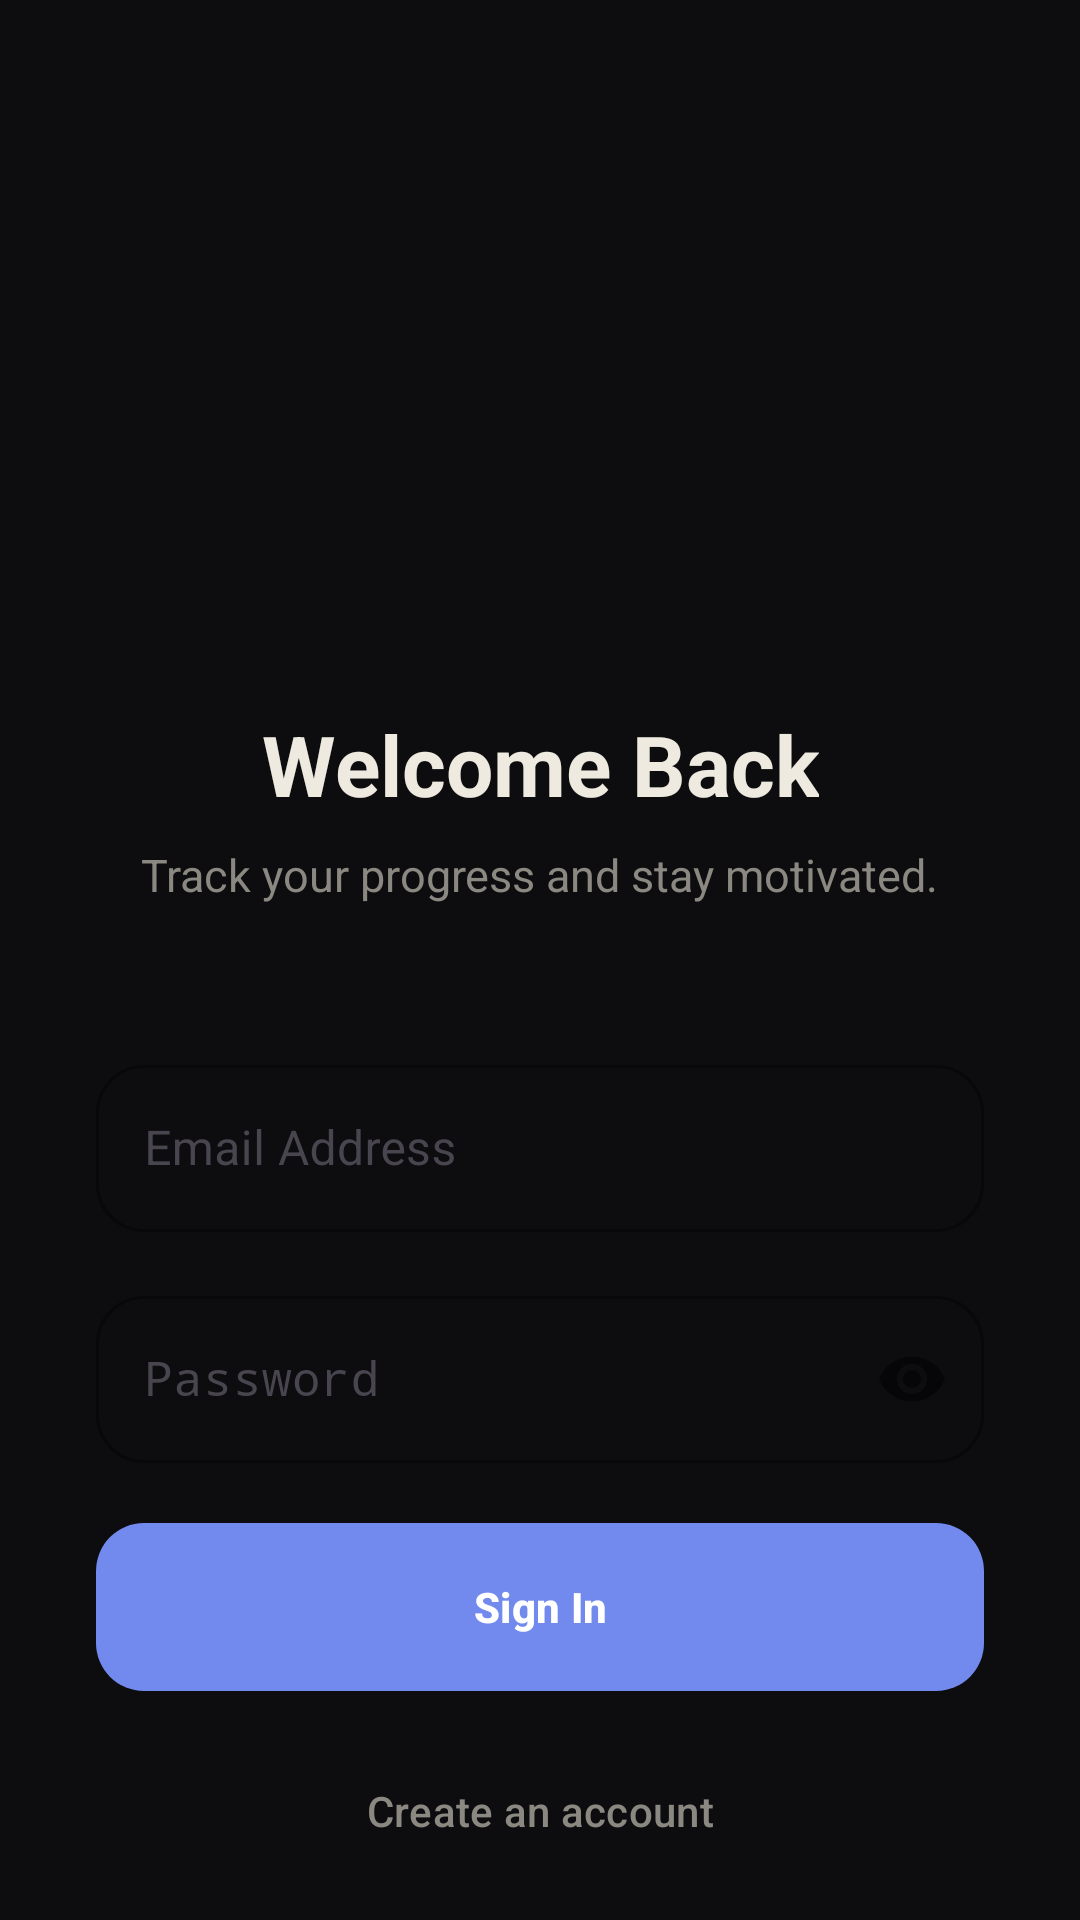

This screen was rendered from an Android layout file. Write that file and the resources it references.
<!-- AndroidManifest.xml: application theme Theme.HabitFlow -->
<!-- res/layout/activity_login.xml -->
<?xml version="1.0" encoding="utf-8"?>
<androidx.coordinatorlayout.widget.CoordinatorLayout
    xmlns:android="http://schemas.android.com/apk/res/android"
    xmlns:app="http://schemas.android.com/apk/res-auto"
    android:layout_width="match_parent"
    android:layout_height="match_parent"
    android:background="?attr/customWindowBackground">

    <com.google.android.material.progressindicator.LinearProgressIndicator
        android:id="@+id/progress"
        android:layout_width="match_parent"
        android:layout_height="wrap_content"
        android:layout_gravity="top"
        android:visibility="gone"
        android:indeterminate="true"
        app:indicatorColor="@color/primary_blue"
        app:trackThickness="4dp"/>

    <ScrollView
        android:layout_width="match_parent"
        android:layout_height="match_parent"
        android:fillViewport="true"
        android:scrollbars="none">

        <LinearLayout
            android:layout_width="match_parent"
            android:layout_height="wrap_content"
            android:orientation="vertical"
            android:paddingHorizontal="32dp"
            android:paddingTop="80dp"
            android:paddingBottom="40dp"
            android:gravity="center_horizontal">

            <ImageView
                android:layout_width="140dp"
                android:layout_height="140dp"
                android:src="@drawable/ic_app_logo"
                android:scaleType="fitCenter"
                android:padding="36dp"
                android:layout_marginBottom="16dp"
                android:contentDescription="App Logo"/>

            <TextView android:id="@+id/tv_title"
                android:layout_width="wrap_content" android:layout_height="wrap_content"
                android:text="Welcome Back"
                style="@style/AppTitleLarge"
                android:textColor="?attr/customTextPrimary"
                android:gravity="center"/>

            <TextView android:id="@+id/tv_subtitle"
                android:layout_width="wrap_content" android:layout_height="wrap_content"
                android:text="Track your progress and stay motivated."
                android:textColor="?attr/customTextSecondary" android:textSize="15sp"
                android:gravity="center"
                android:layout_marginTop="8dp"
                android:layout_marginBottom="48dp"/>

            
            <com.google.android.material.textfield.TextInputLayout
                android:id="@+id/til_name"
                style="@style/InputField"
                android:layout_width="match_parent" android:layout_height="wrap_content"
                android:hint="Full Name"
                android:layout_marginBottom="16dp"
                android:visibility="gone">
                <com.google.android.material.textfield.TextInputEditText
                    android:id="@+id/et_name"
                    android:layout_width="match_parent" android:layout_height="wrap_content"
                    android:inputType="textPersonName|textCapWords"
                    android:textColor="?attr/customTextPrimary"
                    android:textSize="16sp"/>
            </com.google.android.material.textfield.TextInputLayout>

            <com.google.android.material.textfield.TextInputLayout
                android:id="@+id/til_email"
                style="@style/InputField"
                android:layout_width="match_parent" android:layout_height="wrap_content"
                android:hint="Email Address"
                android:layout_marginBottom="16dp">
                <com.google.android.material.textfield.TextInputEditText
                    android:id="@+id/et_email"
                    android:layout_width="match_parent" android:layout_height="wrap_content"
                    android:inputType="textEmailAddress"
                    android:textColor="?attr/customTextPrimary"
                    android:textSize="16sp"/>
            </com.google.android.material.textfield.TextInputLayout>

            <com.google.android.material.textfield.TextInputLayout
                android:id="@+id/til_password"
                style="@style/InputField"
                android:layout_width="match_parent" android:layout_height="wrap_content"
                android:hint="Password"
                app:passwordToggleEnabled="true"
                android:layout_marginBottom="12dp">
                <com.google.android.material.textfield.TextInputEditText
                    android:id="@+id/et_password"
                    android:layout_width="match_parent" android:layout_height="wrap_content"
                    android:inputType="textPassword"
                    android:textColor="?attr/customTextPrimary"
                    android:textSize="16sp"/>
            </com.google.android.material.textfield.TextInputLayout>

            <TextView android:id="@+id/tv_error"
                android:layout_width="match_parent" android:layout_height="wrap_content"
                android:textColor="@color/error_red" android:textSize="13sp"
                android:gravity="center"
                android:layout_marginBottom="16dp" android:visibility="gone"/>

            <com.google.android.material.button.MaterialButton
                android:id="@+id/btn_primary_action"
                style="@style/PrimaryButton"
                android:layout_width="match_parent" android:layout_height="56dp"
                android:text="Sign In"
                android:layout_marginTop="8dp"/>

            <com.google.android.material.button.MaterialButton
                android:id="@+id/btn_toggle_mode"
                android:layout_width="match_parent" android:layout_height="wrap_content"
                android:text="Create an account"
                android:textColor="?attr/customTextSecondary"
                android:textAllCaps="false"
                style="@style/Widget.Material3.Button.TextButton"
                android:layout_marginTop="16dp"/>

            <LinearLayout
                android:layout_width="match_parent"
                android:layout_height="wrap_content"
                android:orientation="horizontal"
                android:gravity="center"
                android:layout_marginTop="24dp">
                <View android:layout_width="0dp" android:layout_height="1dp" android:layout_weight="1" android:background="?attr/customBorderColor" android:alpha="0.3"/>
                <TextView android:layout_width="wrap_content" android:layout_height="wrap_content" android:text="@string/or_separator" android:textColor="?attr/customTextSecondary" android:textSize="12sp" android:layout_marginHorizontal="16dp"/>
                <View android:layout_width="0dp" android:layout_height="1dp" android:layout_weight="1" android:background="?attr/customBorderColor" android:alpha="0.3"/>
            </LinearLayout>

            <com.google.android.material.button.MaterialButton
                android:id="@+id/btn_google"
                style="@style/Widget.Material3.Button.OutlinedButton"
                android:layout_width="match_parent"
                android:layout_height="56dp"
                android:text="@string/btn_google"
                app:icon="@drawable/ic_google_logo"
                app:iconGravity="textStart"
                app:iconTint="@null"
                android:layout_marginTop="24dp"/>

            <TextView android:id="@+id/tv_skip"
                android:layout_width="wrap_content" android:layout_height="wrap_content"
                android:text="Skip for now"
                android:textColor="?attr/customTextSecondary" android:textSize="14sp"
                android:layout_marginTop="24dp"
                android:alpha="0.6"
                android:clickable="true" android:focusable="true"/>

        </LinearLayout>
    </ScrollView>

</androidx.coordinatorlayout.widget.CoordinatorLayout>
<!-- resources referenced by this layout -->
<resources>
  <color name="error_red">#FF5252</color>
  <color name="primary_blue">#728AED</color>
  <string name="btn_google">Continue with Google</string>
  <string name="or_separator">OR</string>
  <style name="AppTitleLarge">
          <item name="android:textSize">28sp</item>
          <item name="android:textStyle">bold</item>
          <item name="android:letterSpacing">0</item>
      </style>
  <style name="InputField" parent="Widget.Material3.TextInputLayout.OutlinedBox">
          <item name="boxCornerRadiusTopStart">16dp</item>
          <item name="boxCornerRadiusTopEnd">16dp</item>
          <item name="boxCornerRadiusBottomStart">16dp</item>
          <item name="boxCornerRadiusBottomEnd">16dp</item>
          <item name="boxStrokeWidth">1dp</item>
          <item name="boxStrokeColor">@color/primary_blue</item>
          <item name="hintTextColor">@color/primary_blue</item>
      </style>
  <style name="PrimaryButton" parent="Widget.Material3.Button">
          <item name="android:textColor">@color/white</item>
          <item name="cornerRadius">16dp</item>
          <item name="android:paddingTop">16dp</item>
          <item name="android:paddingBottom">16dp</item>
          <item name="android:insetTop">0dp</item>
          <item name="android:insetBottom">0dp</item>
          <item name="android:textAllCaps">false</item>
          <item name="android:textStyle">bold</item>
      </style>
  <style name="Theme.HabitFlow" parent="Theme.HabitFlow.Dark" />
  <color name="white">#FFFFFF</color>
  <style name="Theme.HabitFlow.Dark" parent="Base.Theme.HabitFlow" />
  <style name="Base.Theme.HabitFlow" parent="Theme.Material3.DayNight.NoActionBar">
          <item name="colorPrimary">@color/primary_blue</item>
          <item name="colorOnPrimary">@color/white</item>
          <item name="colorSecondary">@color/primary_green</item>
          <item name="colorTertiary">@color/accent_purple</item>
          <item name="android:statusBarColor">?attr/customWindowBackground</item>
          <item name="android:navigationBarColor">?attr/customNavBackground</item>
          <item name="android:windowBackground">?attr/customWindowBackground</item>
  
          
          <item name="customWindowBackground">@color/dark_bg_primary</item>
          <item name="customCardBackground">@color/dark_bg_card</item>
          <item name="customElevatedBackground">@color/dark_bg_elevated</item>
          <item name="customTextPrimary">@color/dark_text_primary</item>
          <item name="customTextSecondary">@color/dark_text_secondary</item>
          <item name="customTextDim">@color/dark_text_dim</item>
          <item name="customBorderColor">@color/dark_border</item>
          <item name="customNavBackground">@color/dark_nav_bg</item>
  
          <item name="textAppearanceTitleLarge">@style/AppTitleLarge</item>
          <item name="textAppearanceTitleMedium">@style/AppTitleMedium</item>
          <item name="textAppearanceBodyLarge">@style/AppBodyLarge</item>
      </style>
  <color name="primary_green">#7AD326</color>
  <color name="accent_purple">#9C6AE6</color>
  <color name="dark_bg_primary">#0D0D10</color>
  <color name="dark_bg_card">#1A1A24</color>
  <color name="dark_bg_elevated">#21212E</color>
  <color name="dark_text_primary">#EEEAE0</color>
  <color name="dark_text_secondary">#8A8880</color>
  <color name="dark_text_dim">#52504C</color>
  <color name="dark_border">@color/white_10</color>
  <color name="dark_nav_bg">#13131A</color>
  <style name="AppTitleMedium">
          <item name="android:textSize">18sp</item>
          <item name="android:textStyle">bold</item>
          <item name="android:letterSpacing">0</item>
      </style>
  <style name="AppBodyLarge">
          <item name="android:textSize">15sp</item>
          <item name="android:letterSpacing">0.01</item>
      </style>
  <color name="white_10">#1AFFFFFF</color>
</resources>
